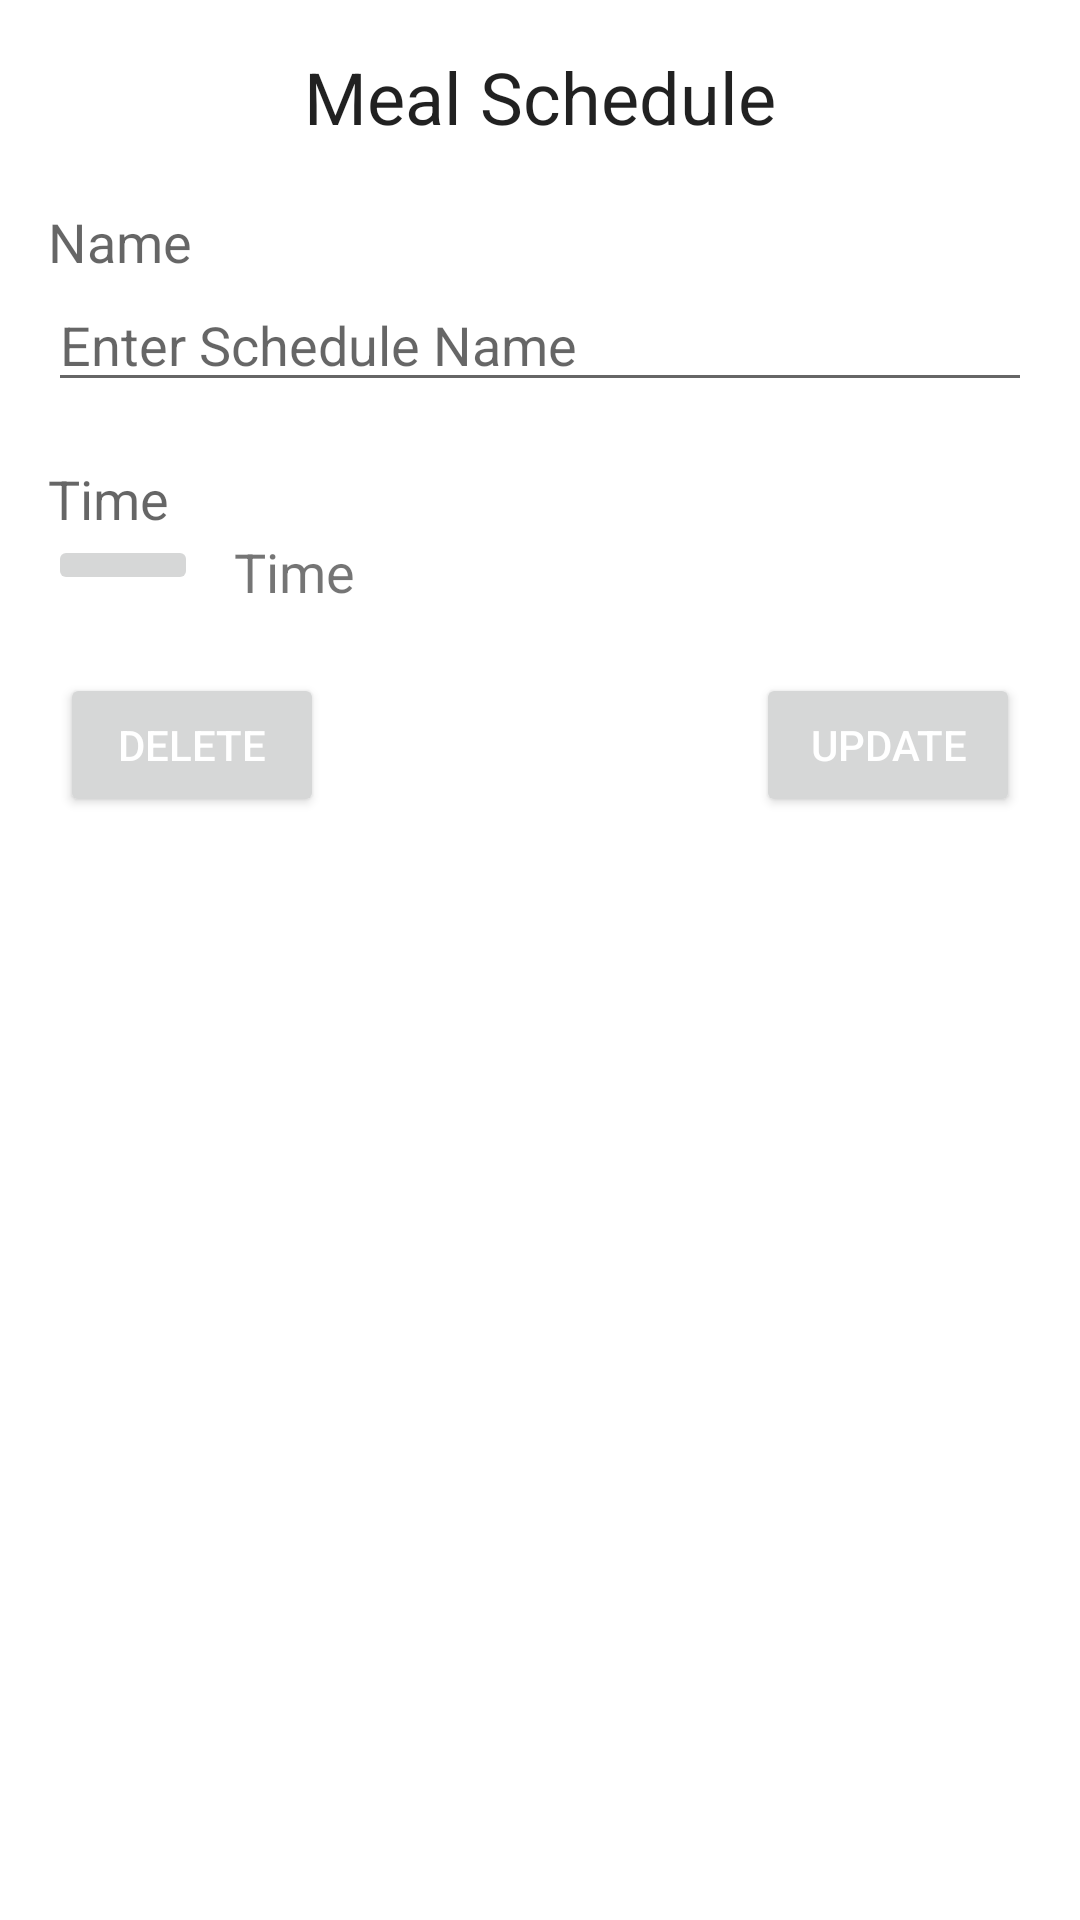

Here is an Android app screen rendered from its layout file. Give the layout XML and the strings, colors and styles it references.
<!-- AndroidManifest.xml: application theme Theme.Calorieda -->
<!-- res/layout/meal_schedule_dialog.xml -->
<?xml version="1.0" encoding="utf-8"?>
<RelativeLayout xmlns:android="http://schemas.android.com/apk/res/android"
    android:layout_width="match_parent"
    android:layout_height="match_parent"
    android:orientation="vertical">

    <ImageButton
        android:id="@+id/btn_close"
        android:layout_width="wrap_content"
        android:layout_height="wrap_content"
        android:layout_alignParentEnd="true"
        android:layout_margin="5dp"
        android:background="@null"
        android:src="@drawable/ic_baseline_close_24"
        android:contentDescription="@string/close_button" />

    <LinearLayout
        android:id="@+id/linear_layout"
        android:layout_width="match_parent"
        android:layout_height="wrap_content"
        android:orientation="vertical"
        android:padding="16dp">
        <TextView
            android:layout_width="match_parent"
            android:layout_height="wrap_content"
            android:text="@string/title_meal_schedule"
            android:textAlignment="center"
            android:textAppearance="@style/TextAppearance.AppCompat.Headline" />

        <TextView
            android:layout_width="match_parent"
            android:layout_height="wrap_content"
            android:layout_marginTop="20dp"
            android:text="@string/name"
            android:textAppearance="@style/TextAppearance.AppCompat.Medium" />

        <EditText
            android:id="@+id/ed_schedule_name"
            android:layout_width="match_parent"
            android:layout_height="wrap_content"
            android:hint="@string/enter_schedule_name"
            android:inputType="text"
            android:importantForAutofill="no" />

        <TextView
            android:layout_width="match_parent"
            android:layout_height="wrap_content"
            android:layout_marginTop="20dp"
            android:text="@string/time"
            android:textAppearance="@style/TextAppearance.AppCompat.Medium" />

        <LinearLayout
            android:layout_width="match_parent"
            android:layout_height="wrap_content"
            android:orientation="horizontal">

            <ImageButton
                android:id="@+id/btn_time_picker"
                style="@style/Base.Widget.AppCompat.ImageButton"
                android:layout_width="50dp"
                android:layout_height="wrap_content"
                android:layout_marginEnd="12dp"
                android:src="@drawable/ic_baseline_time"
                android:contentDescription="@string/time" />

            <TextView
                android:id="@+id/tv_time_schedule"
                android:layout_width="match_parent"
                android:layout_height="match_parent"
                android:gravity="center_vertical"
                android:textSize="18sp"
                android:text="@string/time"
                />
        </LinearLayout>

    </LinearLayout>

    <Button
        android:id="@+id/btn_delete"
        android:layout_width="wrap_content"
        android:layout_height="wrap_content"
        android:layout_below="@+id/linear_layout"
        android:layout_marginStart="20dp"
        android:layout_marginTop="10dp"
        android:text="@string/delete"
        android:textColor="#FFF" />

    <Button
        android:id="@+id/btn_update"
        android:layout_width="wrap_content"
        android:layout_height="wrap_content"
        android:layout_below="@+id/linear_layout"
        android:layout_alignParentEnd="true"
        android:layout_marginTop="10dp"
        android:layout_marginEnd="20dp"
        android:layout_marginBottom="10dp"
        android:text="@string/update"
        android:textColor="#FFF" />

    <Button
        android:id="@+id/btn_add"
        android:layout_width="wrap_content"
        android:layout_height="wrap_content"
        android:layout_below="@+id/linear_layout"
        android:layout_centerInParent="true"
        android:visibility="invisible"
        android:layout_marginTop="10dp"
        android:layout_marginEnd="20dp"
        android:layout_marginBottom="10dp"
        android:text="Add"
        android:textColor="#FFF" />
</RelativeLayout>
<!-- resources referenced by this layout -->
<resources>
  <string name="close_button">Close Button</string>
  <string name="delete">Delete</string>
  <string name="enter_schedule_name">Enter Schedule Name</string>
  <string name="name">Name</string>
  <string name="time">Time</string>
  <string name="title_meal_schedule">Meal Schedule</string>
  <string name="update">Update</string>
  <style name="Theme.Calorieda" parent="Theme.MaterialComponents.DayNight.DarkActionBar">
          
          <item name="colorPrimary">@color/blue_background</item>
          <item name="colorPrimaryVariant">@color/blue_background</item>
          <item name="colorOnPrimary">@color/white</item>
          
          <item name="colorSecondary">@color/teal_200</item>
          <item name="colorSecondaryVariant">@color/teal_700</item>
          <item name="colorOnSecondary">@color/black</item>
          
          <item name="android:statusBarColor" tools:targetApi="l">?attr/colorPrimaryVariant</item>
          
      </style>
  <color name="blue_background">#0075e2</color>
  <color name="white">#FFFFFFFF</color>
  <color name="teal_200">#FF03DAC5</color>
  <color name="teal_700">#FF018786</color>
  <color name="black">#FF000000</color>
</resources>
